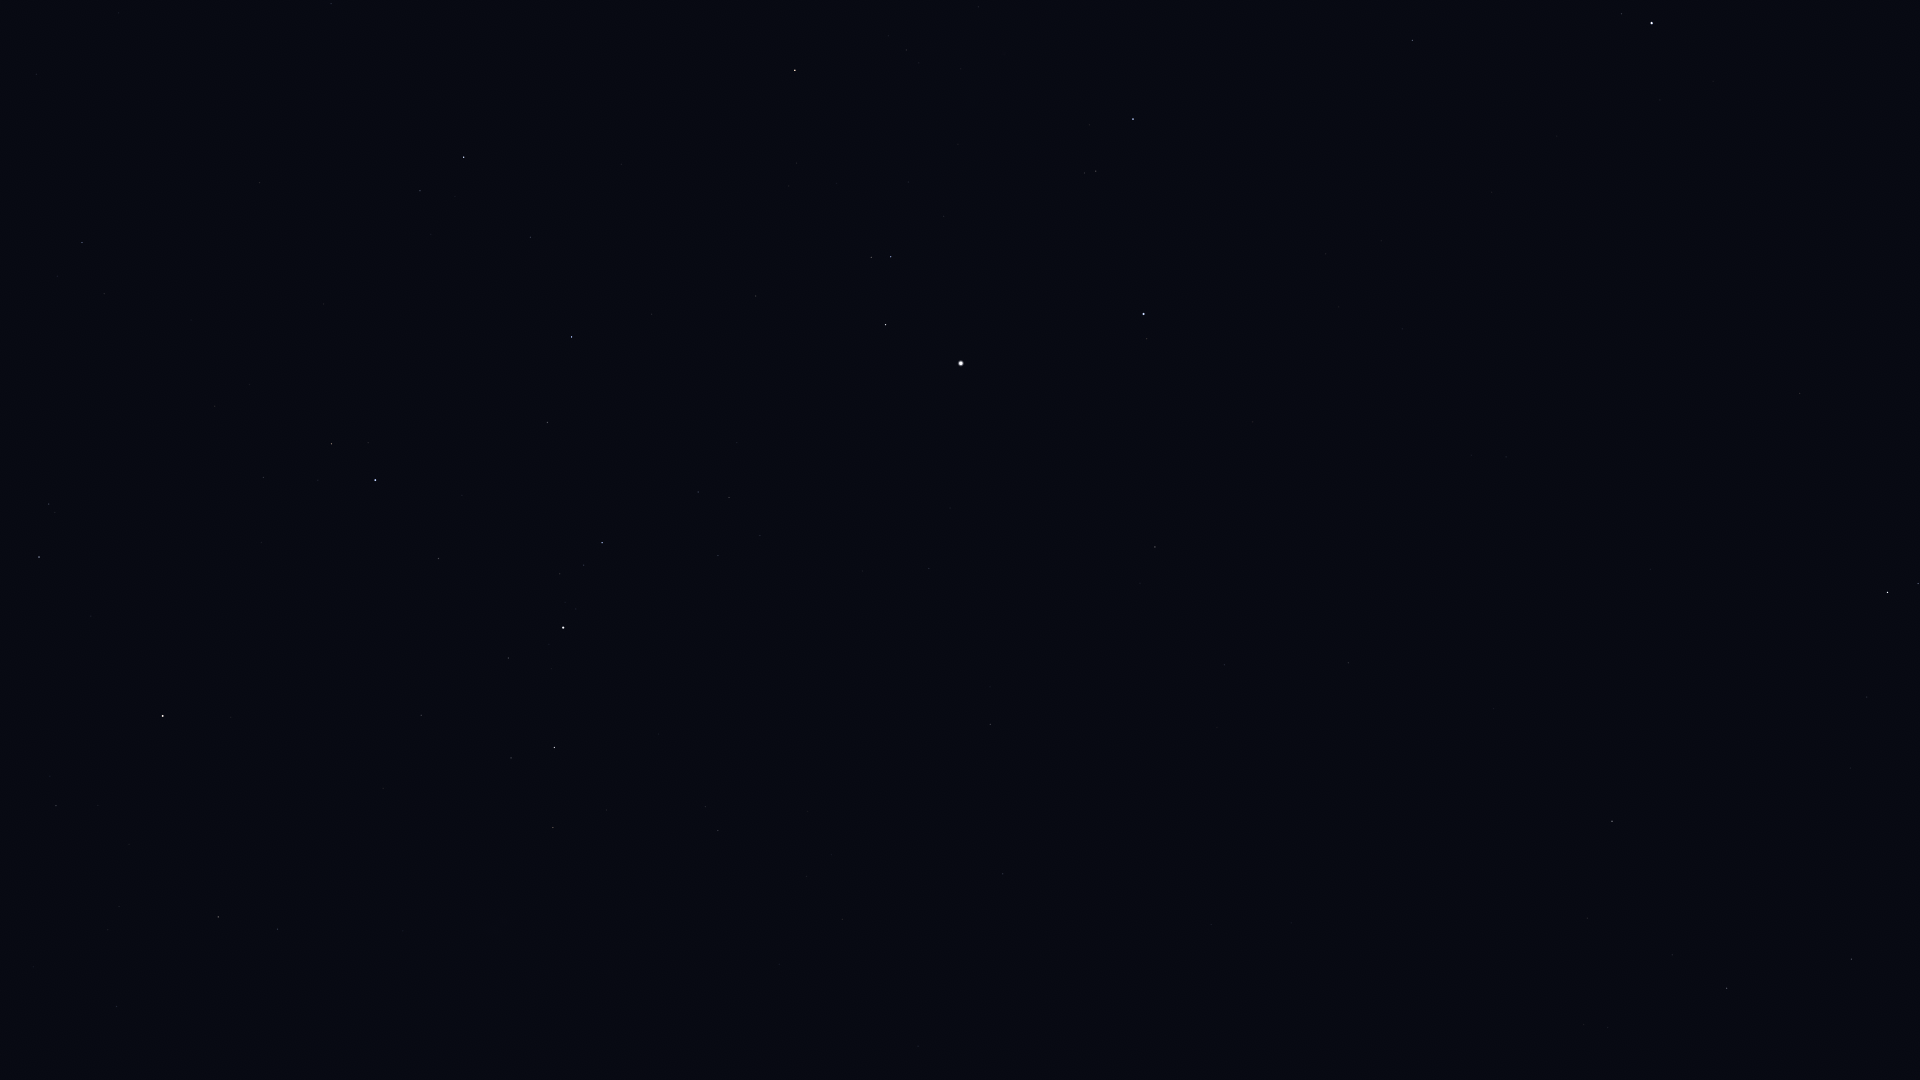

Source data for this figure (header and first rows):
Star_ID, Name, X, Y
6411, Adhil, 108, 930
7513, Titawin, 56, 806
7607, Nembus, 218, 917
9640, Almach, 163, 716
10670, HIP 10670, 49, 504
12191, Buna, 274, 597
13061, Lilii Borea, 104, 294
13209, Bharani, 82, 243
13254, HIP 13254, 263, 477
13268, Miram, 553, 828
14328, HIP 14328, 554, 748
14576, Algol, 375, 480
14668, Misam, 438, 559
15863, Mirfak, 563, 628
16228, HIP 16228, 718, 831
17358, HIP 17358, 602, 543
18246, Atik, 420, 191
17489, Celaeno, 327, 0
17531, Taygeta, 331, 4
17573, Maia, 333, 0
17579, Asterope, 336, 4
17959, HIP 17959, 918, 1046
18505, HIP 18505, 831, 855
18532, HIP 18532, 571, 337
18614, Menkib, 530, 237
22783, HIP 22783, 1003, 874
23015, Hassaleh, 795, 70
23416, Almaaz, 885, 325
23453, Saclateni, 871, 257
23767, Haedus, 891, 257
24003, Mago, 1059, 945
24608, Capella, 961, 363
28360, Menkalinan, 1143, 314
28380, Mahasim, 1133, 119
30060, HIP 30060, 1224, 665
30860, Lucilinburhuc, 1279, 161
32916, Nervia, 1387, 218
33018, HIP 33018, 1412, 40
33449, HIP 33449, 1348, 663
36145, HIP 36145, 1506, 457
36850, Castor, 1651, 23
40687, Násti, 1569, 820
41075, Alsciaukat, 1800, 393
41704, Muscida, 1612, 821
44127, Talitha, 1887, 592
44471, Alkaphrah, 1918, 583
